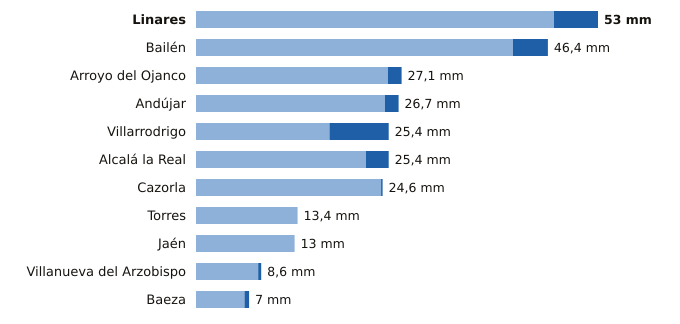

The data file committed next to this chart (first rows):
estacion, provincia, indicativo, mm_6_dias_anteriores, mm_hoy, mm_7_dias, horas_de_hoy
Linares, Jaén, 5279X, 47.2, 5.8, 53.0, 14
Bailén, Jaén, 5281X, 41.8, 4.6, 46.4, 14
Arroyo del Ojanco, Jaén, 5181D, 25.3, 1.8, 27.1, 15
Andújar, Jaén, 5298X, 24.9, 1.8, 26.7, 15
Villarrodrigo, Jaén, 5192, 17.6, 7.8, 25.4, 15
Alcalá la Real, Jaén, 5406X, 22.4, 3.0, 25.4, 15
Cazorla, Jaén, 5038Y, 24.4, 0.2, 24.6, 15
Torres, Jaén, 5165X, 13.4, 0.0, 13.4, 14
Jaén, Jaén, 5270B, 13.0, 0.0, 13.0, 15
Villanueva del Arzobispo, Jaén, 5210X, 8.2, 0.4, 8.6, 14
Baeza, Jaén, 5164B, 6.4, 0.6, 7.0, 15
